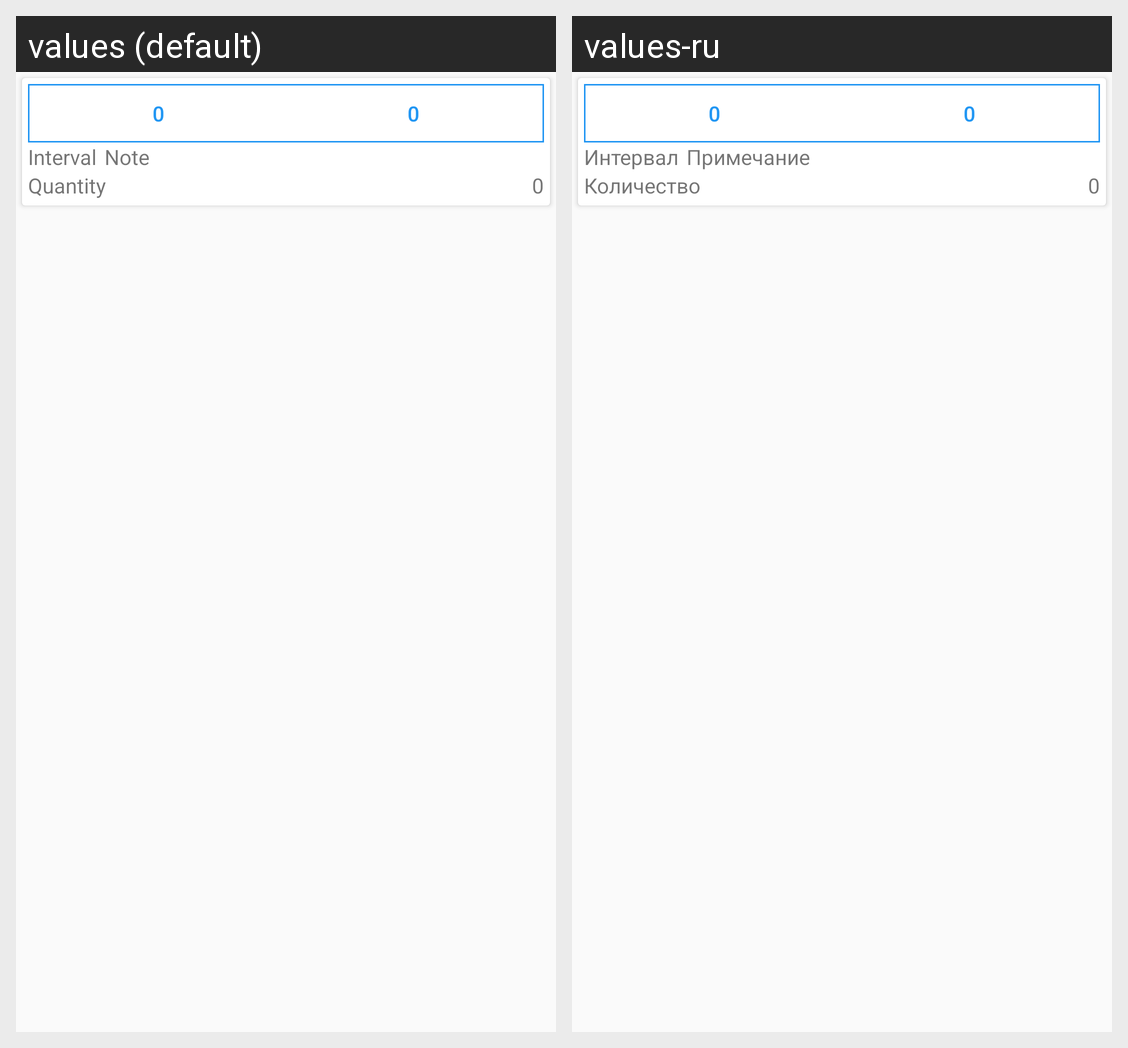

For this localized Android screen grid, give each drawn string resource with its value in every locale shown.
Android screen res/layout/switch_item.xml rendered under 2 locales, left to right: values (default), values-ru. Device: Nexus 5 (rendered at 1080×1920; each locale shown at half size, 540×960, under a caption strip naming it); theme AppTheme.
Strings drawn on this screen, with the default value and each locale's value (text and hints the layout hard-codes, and strings that could not be matched under every locale, appear in the picture but are not listed):

zero
  values: 0
  values-ru: 0  [not translated; the default value is used]

interval
  values: Interval
  values-ru: Интервал

note
  values: Note
  values-ru: Примечание

quantity
  values: Quantity
  values-ru: Количество
